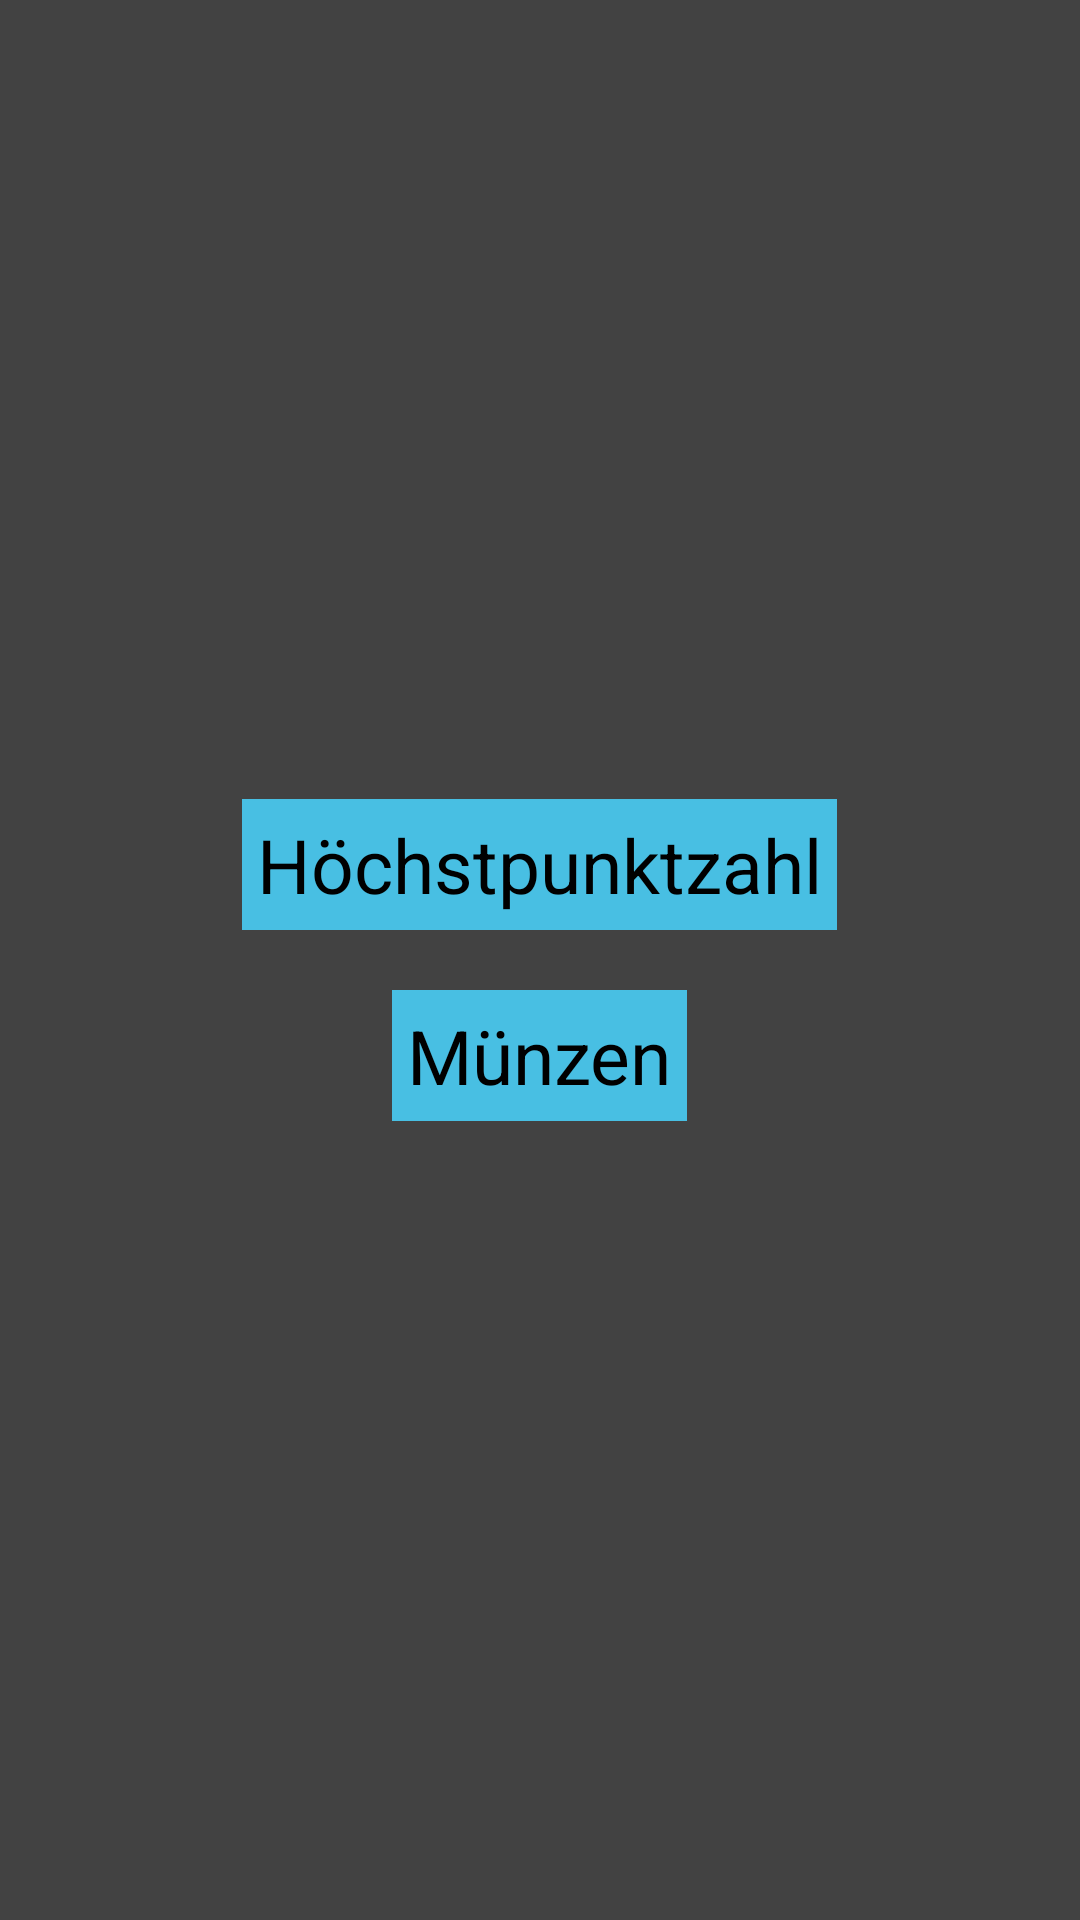

Write the Android layout XML for this screen, with the resource values it uses.
<!-- AndroidManifest.xml: application theme AppTheme -->
<!-- res/layout/auswahl_leaderboard.xml -->
<?xml version="1.0" encoding="utf-8"?>
<RelativeLayout xmlns:android="http://schemas.android.com/apk/res/android"
    android:layout_width="wrap_content"
    android:layout_height="wrap_content"
    android:background="?attr/colorBackgroundFloating"
    android:gravity="center"
    android:padding="20dp">

        <TextView
            android:id="@+id/textView23"
            android:layout_width="wrap_content"
            android:layout_height="wrap_content"
            android:background="@color/hellblau"
            android:padding="5dp"
            android:layout_centerHorizontal="true"
            android:text="@string/highscore"
            android:textColor="@android:color/background_dark"
            android:textSize="25sp" />

        <TextView
            android:id="@+id/textView24"
            android:layout_width="wrap_content"
            android:layout_height="wrap_content"
            android:layout_below="@id/textView23"
            android:layout_centerHorizontal="true"
            android:background="@color/hellblau"
            android:layout_marginTop="20dp"
            android:padding="5dp"
            android:text="@string/coins"
            android:textColor="@android:color/background_dark"
            android:textSize="25sp" />
</RelativeLayout>
<!-- resources referenced by this layout -->
<resources>
  <color name="hellblau">#48bfe3</color>
  <string name="coins">Münzen</string>
  <string name="highscore">Höchstpunktzahl</string>
  <style name="AppTheme" parent="Theme.AppCompat">
          <item name="android:windowNoTitle">true</item>
          <item name="android:windowActionBar">false</item>
          <item name="android:windowFullscreen">true</item>
          <item name="colorPrimary">@color/colorPrimary</item>
          <item name="colorPrimaryDark">@color/colorPrimaryDark</item>
          <item name="colorAccent">@color/colorAccent</item>
      </style>
  <color name="colorPrimary">#48bfe3</color>
  <color name="colorPrimaryDark">#48bfe3</color>
  <color name="colorAccent">#48bfe3</color>
</resources>
